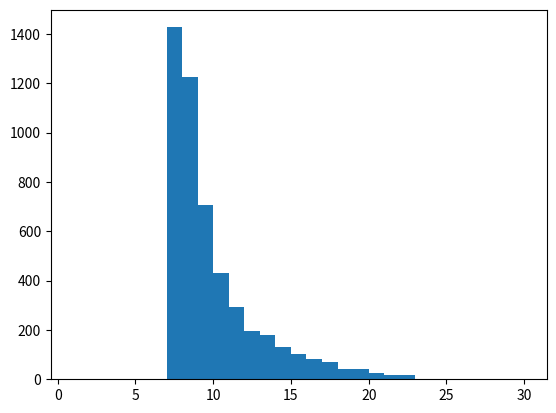

Python code for this plot:
# -*- coding: utf-8 -*-
"""
Created on Wed Jun 26 12:48:10 2019

CURRENT ISSUES:
    - will only cast one spell per turn, would need nested where loops to cast 
      more than one until we run out of lands
    - still need to write functions to cast the various spells in the deck
    
[redacted]
"""

import random
from collections import Counter
import numpy as np
from scipy import stats
import matplotlib.pyplot as plt

Hand = []
InPlay = []
Graveyard = []
Deck = []
Turn = 0

winningTurn = []

def cardDraw(n):
    global Deck
    global Hand
    Hand += Deck[0:n]
    Deck = Deck[n:]

def scry(n):
    global Deck
    top = []
    bottom = []
    scryCards = Deck[0:n]
    for card in scryCards:
        if card[0] == "Land":
            if len([x for x in InPlay if x[0]=="Land"]) < 6:
                top.append(card)
            else:
                bottom.append(card)
        elif card[1] not in [x[1] for x in Hand]:
            top.append(card)
        else:
            bottom.append(card)
    Deck = Deck[n:]
    Deck += bottom
    Deck = top + Deck

def surveil(n):
    global Deck
    global Graveyard
    top = []
    bottom = []
    scryCards = Deck[0:n]
    for card in scryCards:
        if card[0] == "Land":
            if len([x for x in InPlay if x[0]=="Land"]) < 6:
                top.append(card)
            else:
                bottom.append(card)
        elif card[1] not in [x[1] for x in Hand]:
            top.append(card)
        else:
            bottom.append(card)
    Deck = Deck[n:]
    Graveyard += bottom
    Deck = top + Deck

def castAnticipate():
    global Deck
    global Hand
    lookAt = 0
    keep = []
    bottom = []
    scryCards = Deck[0:3]
    Deck = Deck[3:]
    while len(keep) < 1:
        if scryCards[lookAt][0] == "Land":
            if len([x for x in InPlay if x[0]=="Land"]) < 6:
                keep.append(scryCards[lookAt])
                lookAt += 1
            elif lookAt >= 2:
                keep.append(scryCards[lookAt])
            else:
                bottom.append(scryCards[lookAt])
                lookAt += 1
        elif scryCards[lookAt][1] not in [x[1] for x in Hand]:
            keep.append(scryCards[lookAt])
            lookAt += 1
        elif lookAt >= 2:
            keep.append(scryCards[lookAt])
        else:
            bottom.append(scryCards[lookAt])
            lookAt += 1
    if lookAt < 2:
        bottom += scryCards[lookAt:]
    Deck += bottom
    Hand += keep
            
def initializeDeck():
    global Deck
    global Hand
    global InPlay
    global Graveyard
    global Turn
    Hand = []
    InPlay = []
    Graveyard = []
    Turn = 0
    Deck = []
    Deck += [("Opt", 1)]*4
    Deck += [("Anticipate", 2)]*4
    Deck += [("Blink of an Eye", 2)]*4
    Deck += [("Disperse", 2)]*2
    Deck += [("Secrets of the Golden City", 3)]*4
    Deck += [("Chemister's Insight", 4)]*4
    Deck += [("Precognitive Perception", 5)]*4
    Deck += [("Atemsis", 6)]*4
    Deck += [("Discovery/Dispersal", 7)]*4
    Deck += [("Vilis",8)]*2
    Deck += [("Land",0)]*24
    
def drawOpener():
    global Deck
    global Hand
    random.shuffle(Deck)
    openingHand = Deck[0:7]
    Deck = Deck[7:]
    while len([x for x in openingHand if x[0]=="Land"]) <= 1:
        Deck = Deck + openingHand
        random.shuffle(Deck)
        openingHand = Deck[0:7]
        Deck = Deck[7:]
    while len([x for x in openingHand if x[0]=="Land"]) >= 6:
        Deck = Deck + openingHand
        random.shuffle(Deck)
        openingHand = Deck[0:7]
        Deck = Deck[7:]
    Hand = openingHand
    Hand.sort(key=lambda x: x[1])

def takeTurn():
    global Deck
    global Hand
    global InPlay
    global Turn
    
    while "Atemsis" not in [x[0] for x in InPlay] or len(set([x[1] for x in Hand])) < 6:
            
        Turn += 1
        print("TURN: " + str(Turn))
        try:
            Hand.append(Deck[0])
            Deck.pop(0)
        except:
            return 1000
            break
        Hand.sort(key=lambda x: x[1])
        
        if Hand[0][0] == "Land":
            if len([x for x in InPlay if x[0]=="Land"]) < 6:
                InPlay.append(Hand[0])
                Hand.pop(0)
        
        availableLands = [x for x in InPlay if x[0]=="Land"]
        
        castableSpells = [x for x in Hand if x[0]!="Land" and x[1] <= len(availableLands)]
        while len(castableSpells) > 0:
            if "Atemsis" in [x[0] for x in InPlay] and len(set([x[1] for x in Hand])) > 5:
                break
            print("Lands in play and untapped: " + str(len(availableLands)))
            if "Atemsis" in [x[0] for x in castableSpells] and "Atemsis" not in [x[0] for x in InPlay]:
                preferredSpell = ("Atemsis", 6)
            else:
                castableSpells.sort(key=lambda x: x[1], reverse=True)
                checkCMCs = Counter(castableSpells)
                preferredSpell = checkCMCs.most_common(1)[0][0]
        
            print("Casting " + preferredSpell[0])
            Hand.remove(preferredSpell)
            availableLands = availableLands[preferredSpell[1]:]
            
            if preferredSpell[0] == "Atemsis":
                InPlay.append(preferredSpell)
            
            if preferredSpell[0] == "Opt":
                Graveyard.append(preferredSpell)
                scry(1)
                cardDraw(1)
            
            if preferredSpell[0] == "Anticipate":
                Graveyard.append(preferredSpell)
                castAnticipate()
            
            if preferredSpell[0] == "Blink of an Eye":
                Graveyard.append(preferredSpell)
            
            if preferredSpell[0] == "Disperse":
                Graveyard.append(preferredSpell)
            
            if preferredSpell[0] == "Secrets of the Golden City":
                Graveyard.append(preferredSpell)
                if len(InPlay) >= 10:
                    cardDraw(3)
                else:
                    cardDraw(2)
            
            if preferredSpell[0] == "Chemister's Insight":
                Graveyard.append(preferredSpell)
                cardDraw(2)
                # No added Jump-Start at the moment, consider this later
            
            if preferredSpell[0] == "Precognitive Perception":
                Graveyard.append(preferredSpell)
                scry(3)
                cardDraw(3)
            
            if preferredSpell[0] == "Discovery/Dispersal":
                Graveyard.append(preferredSpell)
                surveil(2)
                cardDraw(1)
            
            if preferredSpell[0] == "Vilis":
                InPlay.append(preferredSpell)            
    
            castableSpells = [x for x in Hand if x[0]!="Land" and x[1] <= len(availableLands)]

    return(Turn)
             
while len(winningTurn) < 5000:
    initializeDeck()
    drawOpener()
    result = takeTurn()
    winningTurn.append(result + 1)

winningTurn = np.array(winningTurn)
winTAvg = np.mean(winningTurn)
winTStd = np.std(winningTurn)
winTMin = np.min(winningTurn)
winTMax = np.max(winningTurn)
winTMed = np.median(winningTurn)
winTMode = stats.mode(winningTurn)


bins = np.linspace(1,30,30)
plt.hist(winningTurn, bins)

